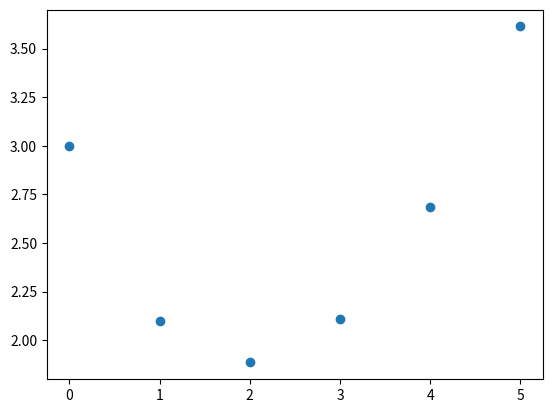

The matplotlib source for this figure:
import numpy as np
import matplotlib.pyplot as plt

def func(x,y):
    dy_dx = (1/2)*np.exp(x/3) - (1/2)*y #Exemplo 9.2
    return dy_dx

def euler(y0,x0,h,I):
    n =  (I[1] - I[0])/h
    x= []
    y= []
    x.append(x0)
    y.append(y0)
    print(f"y{0} = {y0}")
    for i in range(int(n)):
        yk_til = y0 + func(x0,y0)*h
        f_xy = func(x0,y0)
        f_til_xy = func(x0+h,y0)
        k = (f_xy + f_til_xy)/2
        yk = y0+ k*h
        print(f"y{i+1} = {yk}")
        y0 = yk
        x0 = x0 + h
        x.append(x0)
        y.append(y0)
        
    plt.scatter(x, y)
    plt.show()
    return


if __name__ == '__main__':
    #Pvi
    y0= 3
    x0= 0
    #intervalo
    I = [0,5]
    # Passo
    # num_sub_int = 4
    h = 1 
    # h = (I[1] - I[0])/num_sub_int
    euler(y0,x0,h,I)
    plt
